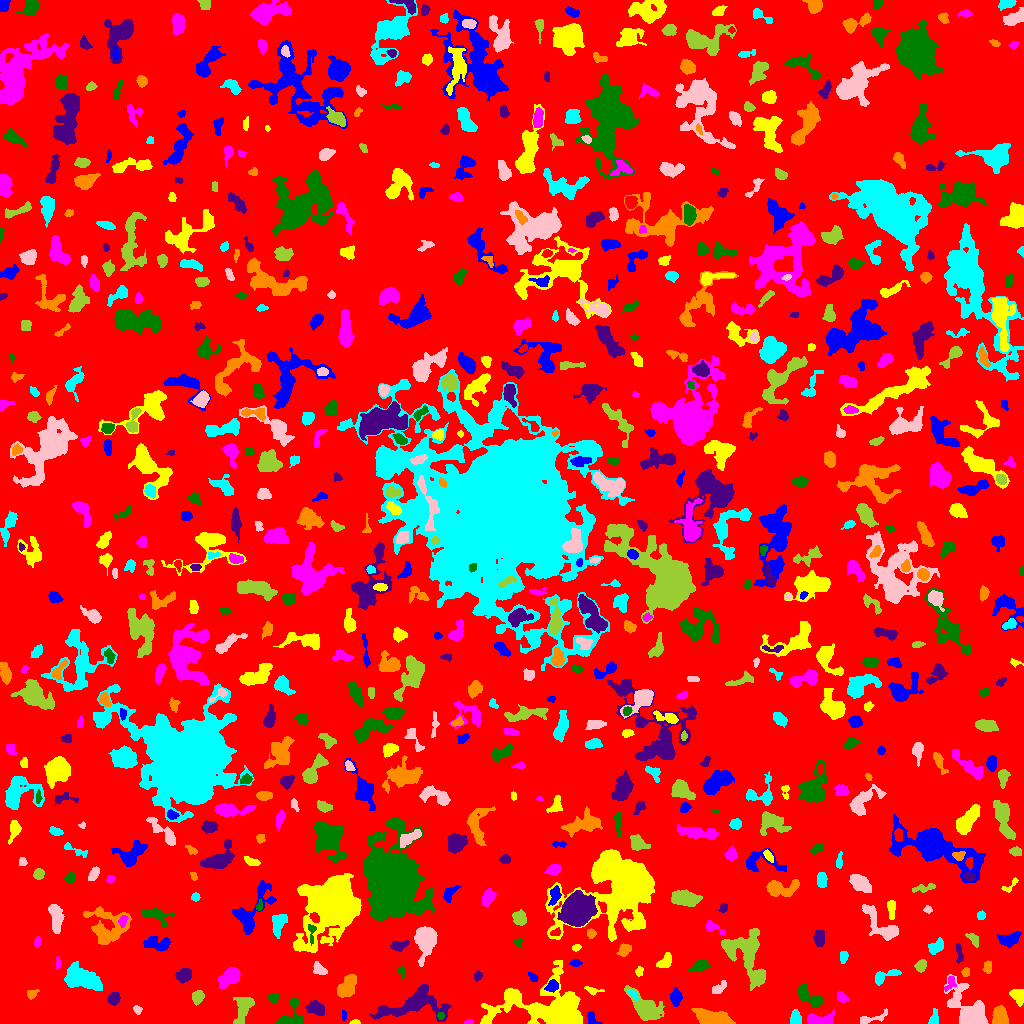

The table this chart was drawn from, first rows:
ID, X, Y, A, B, theta, total_flux, mu_max, mu_median, mu_mean, R_fwhm, R_e, R10, R90, x_start, x_end, y_start, y_end, area, greylevel
0, 510.7, 516.8, 297.9, 284.4, -0.6844, 1004408, 12.0, 1.0, 1.316, 33.98, 216.3, 80.82, 362.5, 0, 1023, 0, 1023, 763187, 1.316
1, 591.7, 4.296, 3.624, 2.473, -1.039, 196.0, 3.0, 2.0, 1.815, 4.652, 3.385, 1.382, 5.171, 587, 602, 0, 12, 108, 5.815
2, 354.9, 0.8837, 2.29, 0.9607, 0.06286, 43.0, 3.0, 1.0, 0.9556, 2.034, 1.693, 0.5642, 2.706, 349, 360, 0, 4, 45, 4.956
3, 468.3, 1.043, 1.943, 0.9882, 0.05098, 70.0, 4.0, 1.0, 1.628, 2.585, 1.693, 0.5642, 2.646, 464, 473, 0, 4, 43, 5.628
4, 440.3, 7.313, 1.787, 1.475, -0.6288, 83.0, 5.0, 1.0, 1.566, 2.034, 1.954, 0.5642, 3.141, 437, 444, 4, 11, 53, 8.566
5, 315.5, 15.33, 4.128, 2.768, -0.2875, 1124, 14.0, 4.0, 5.156, 4.72, 4.184, 1.596, 6.887, 305, 324, 8, 23, 218, 8.156
6, 1000, 6.219, 4.912, 3.537, -1.384, 1193, 12.0, 5.0, 4.606, 5.67, 4.951, 1.871, 7.653, 992, 1008, 0, 18, 259, 7.606
7, 796, 5.427, 3.632, 2.449, -1.42, 424.0, 6.0, 3.0, 2.904, 5.109, 3.7, 1.493, 5.754, 790, 801, 0, 14, 146, 5.904
8, 871.6, 5.094, 8.732, 1.963, 0.2732, 160.0, 3.0, 1.0, 0.9524, 2.932, 3.742, 1.262, 5.863, 860, 887, 0, 15, 168, 4.952
9, 243.6, 17.14, 6.754, 3.485, 1.234, 1051, 14.0, 2.0, 2.969, 3.7, 4.406, 1.596, 8.74, 233, 254, 0, 26, 354, 5.969
10, 919.1, 16.08, 6.519, 1.999, 1.456, 230.0, 3.0, 2.0, 1.62, 4.983, 3.949, 1.493, 5.971, 914, 924, 6, 27, 142, 4.62
11, 343.7, 8.051, 2.228, 1.096, -1.506, 78.0, 4.0, 1.5, 1.625, 2.764, 1.954, 0.5642, 3.192, 342, 346, 3, 13, 48, 5.625
12, 547.8, 14.57, 23.57, 12.01, -0.05373, 11818, 19.0, 4.0, 5.355, 10.05, 13.2, 4.853, 22.74, 480, 582, 0, 63, 2207, 7.355
13, 819.1, 3.654, 7.544, 2.842, 0.04369, 1067, 9.0, 4.0, 4.337, 5.781, 4.853, 1.871, 7.695, 807, 834, 0, 14, 246, 6.337
14, 289.6, 8.809, 9.59, 4.777, 1.057, 754.0, 6.0, 2.0, 2.409, 6.077, 4.853, 1.954, 8.444, 276, 302, 0, 26, 313, 5.409
15, 414.5, 18.82, 17.21, 6.764, 0.1394, 3961, 15.0, 3.0, 4.021, 6.103, 9.15, 3.09, 15.68, 369, 451, 2, 39, 985, 6.021
16, 712.6, 5.28, 8.983, 3.238, -0.1404, 2148, 10.0, 5.0, 4.541, 8.74, 6.699, 2.646, 10.25, 691, 735, 0, 15, 473, 7.541
17, 933.5, 5.048, 4.449, 2.097, 1.335, 208.0, 4.0, 2.0, 1.778, 4.406, 3.385, 1.262, 5.499, 928, 938, 0, 15, 117, 4.778
18, 137.8, 14.05, 1.835, 1.356, -0.3779, 41.0, 2.0, 0.0, 0.6029, 3.241, 1.954, 0.7979, 2.985, 133, 142, 9, 18, 68, 4.603
19, 646.2, 15.43, 9.935, 4.809, -0.6936, 2551, 12.0, 4.0, 4.295, 6.652, 7.356, 2.706, 12.09, 624, 664, 3, 38, 594, 6.295
20, 53.87, 26.81, 3.881, 3.241, 0.6693, 484.0, 6.0, 2.0, 2.521, 5.262, 4.26, 1.693, 6.652, 46, 61, 17, 33, 192, 5.521
21, 675.9, 26.11, 3.518, 2.46, 1.525, 596.0, 9.0, 3.0, 3.506, 4.107, 3.656, 1.382, 6.024, 670, 682, 17, 36, 170, 6.506
22, 1018, 28.0, 4.05, 3.017, -1.253, 411.0, 5.0, 2.0, 2.234, 4.787, 4.146, 1.596, 6.628, 1009, 1023, 17, 34, 184, 5.234
23, 842, 26.31, 3.356, 2.2, -0.7791, 238.0, 5.0, 2.0, 2.204, 3.613, 3.338, 1.262, 5.14, 837, 849, 21, 33, 108, 5.204
24, 274.1, 26.31, 2.138, 1.886, -0.1247, 100.0, 3.0, 1.0, 1.075, 2.985, 2.394, 0.9772, 3.949, 267, 278, 20, 30, 93, 5.075
25, 113.7, 24.9, 3.065, 2.622, 0.844, 479.0, 7.0, 3.0, 3.373, 4.478, 3.656, 1.382, 5.698, 107, 120, 18, 31, 142, 6.373
26, 31.69, 29.64, 2.915, 1.824, 0.5217, 84.0, 3.0, 1.0, 0.9231, 2.459, 2.394, 0.7979, 4.029, 27, 39, 24, 34, 91, 4.923
27, 632.7, 28.84, 3.544, 1.525, -0.8101, 195.0, 5.0, 3.0, 2.532, 3.613, 2.932, 1.128, 4.334, 627, 638, 23, 34, 77, 8.532
28, 966.9, 14.68, 13, 7.048, -0.9604, 3721, 13.0, 3.0, 4.253, 6.604, 8.974, 3.141, 14.69, 944, 988, 0, 49, 875, 6.253
29, 197.3, 26.72, 3.123, 2.726, 1.175, 494.0, 7.0, 3.0, 3.361, 4.514, 3.7, 1.493, 5.836, 192, 204, 18, 33, 147, 6.361
30, 894.9, 31.58, 5.391, 2.203, 0.3084, 233.0, 3.0, 2.0, 1.465, 5.046, 4.107, 1.493, 6.18, 886, 906, 24, 36, 159, 5.465
31, 552, 37.37, 2.998, 2.503, 0.7459, 383.0, 7.0, 3.0, 2.88, 3.989, 3.432, 1.382, 5.412, 544, 558, 31, 44, 133, 8.88
32, 592.7, 33.01, 4.617, 1.772, -0.1874, 161.0, 4.0, 2.0, 1.677, 4.068, 3.192, 1.262, 4.951, 584, 604, 28, 37, 96, 4.677
33, 950.1, 40.31, 4.655, 2.196, 1.081, 161.0, 3.0, 1.0, 1.45, 3.989, 3.385, 1.262, 5.232, 944, 956, 32, 47, 111, 6.45
34, 811.6, 25.43, 7.632, 3.055, -0.5783, 816.0, 11.0, 2.0, 2.785, 3.656, 4.406, 1.596, 8.019, 797, 823, 16, 39, 293, 5.785
35, 184.1, 48.3, 3.648, 2.874, 0.6212, 676.0, 9.0, 3.0, 3.503, 4.297, 4.068, 1.596, 6.628, 175, 191, 40, 55, 193, 6.503
36, 347.3, 37.15, 6.185, 3.586, 1.025, 857.0, 5.0, 2.0, 2.506, 7.247, 5.781, 2.326, 8.938, 337, 356, 26, 49, 342, 5.506
37, 885, 47.27, 8.072, 2.433, 0.3745, 497.0, 5.0, 2.0, 2.436, 5.382, 4.442, 1.693, 6.864, 875, 901, 38, 54, 204, 6.436
38, 719, 35.55, 4.691, 2.141, 0.6844, 300.0, 5.0, 2.0, 2.256, 4.107, 3.742, 1.493, 5.642, 712, 726, 30, 43, 133, 5.256
39, 756.5, 45.84, 2.8, 2.011, 0.5692, 210.0, 4.0, 2.0, 2.283, 4.549, 3.038, 1.262, 4.687, 752, 762, 41, 51, 92, 9.283
40, 504.2, 49.02, 2.462, 2.133, -0.4662, 268.0, 7.0, 3.0, 2.882, 3.241, 2.877, 1.128, 4.583, 498, 510, 44, 53, 93, 5.882
41, 532.7, 46.11, 2.926, 1.682, -0.7068, 155.0, 4.0, 2.0, 2.123, 3.909, 2.706, 0.9772, 4.184, 528, 538, 42, 51, 73, 5.123
42, 638.9, 51.99, 2.384, 1.784, 1.446, 177.0, 6.0, 2.0, 2.529, 3.241, 2.585, 0.9772, 4.029, 635, 643, 47, 57, 70, 5.529
43, 229.3, 45.78, 6.075, 3.44, 0.5714, 1324, 9.0, 4.0, 3.917, 6.676, 5.754, 2.185, 8.722, 218, 240, 35, 56, 338, 6.917
44, 401.3, 52.62, 2.575, 1.632, -1.257, 118.0, 5.0, 1.0, 1.844, 2.257, 2.185, 0.7979, 3.949, 397, 404, 45, 57, 64, 4.844
45, 477.6, 48.11, 2.145, 1.862, 1.094, 107.0, 4.0, 1.0, 1.39, 3.141, 2.523, 0.7979, 4.068, 474, 482, 42, 53, 77, 5.39
46, 965.8, 51.29, 1.916, 1.825, -1.521, 97.0, 4.0, 1.0, 1.386, 3.038, 2.326, 0.7979, 3.742, 961, 969, 47, 56, 70, 5.386
47, 80.14, 45.47, 9.264, 4.248, -0.3084, 3655, 19.0, 4.0, 5.32, 6.155, 7.069, 2.646, 11.95, 64, 102, 33, 62, 687, 8.32
48, 319.1, 53.86, 3.557, 2.363, -0.5549, 349.0, 7.0, 2.0, 2.493, 3.192, 3.385, 1.262, 5.642, 313, 327, 49, 62, 140, 5.493
49, 920.6, 57.56, 2.897, 2.385, 0.9122, 464.0, 7.0, 4.0, 3.712, 4.549, 3.385, 1.382, 5.262, 914, 926, 51, 64, 125, 7.712
50, 452.7, 64.39, 7.081, 3.878, 1.395, 1039, 8.0, 2.0, 2.847, 6.206, 5.557, 2.111, 9.045, 444, 462, 50, 76, 365, 5.847
51, 575.3, 60.32, 2.619, 1.782, -0.0273, 158.0, 4.0, 2.0, 2.052, 3.949, 2.706, 0.9772, 4.37, 569, 582, 57, 64, 77, 6.052
52, 664.5, 61.37, 4.416, 2.535, 0.8042, 493.0, 6.0, 3.0, 2.917, 5.528, 4.068, 1.596, 6.308, 656, 671, 56, 71, 169, 5.917
53, 58.05, 60.28, 3.101, 1.248, -1.566, 173.0, 6.0, 3.0, 2.883, 3.192, 2.394, 0.7979, 3.785, 56, 61, 54, 67, 60, 5.883
54, 700.4, 57.58, 4.912, 2.486, 0.1943, 235.0, 3.0, 1.0, 1.366, 4.334, 4.184, 1.596, 6.817, 688, 710, 53, 63, 172, 4.366
55, 959, 70.67, 5.424, 1.483, -1.467, 144.0, 3.0, 1.0, 1.286, 3.827, 3.338, 1.382, 5.109, 956, 963, 60, 80, 112, 5.286
56, 988.0, 56.86, 2.704, 1.959, -1.519, 156.0, 4.0, 2.0, 1.576, 4.184, 2.877, 1.128, 4.406, 982, 991, 50, 63, 99, 5.576
57, 843.4, 66.61, 2.797, 1.888, 1.478, 305.0, 7.0, 4.0, 3.245, 3.949, 2.985, 1.128, 4.478, 840, 848, 60, 72, 94, 6.245
58, 425.5, 83.22, 7.215, 4.679, 1.468, 3875, 18.0, 6.0, 7.02, 7.878, 6.887, 2.706, 11.07, 414, 437, 57, 97, 552, 9.02
59, 745.9, 71.58, 13.41, 8.856, -1.159, 4724, 13.0, 4.0, 4.696, 8.176, 9.707, 3.656, 15.66, 721, 765, 33, 95, 1006, 6.696
... 708 more rows
